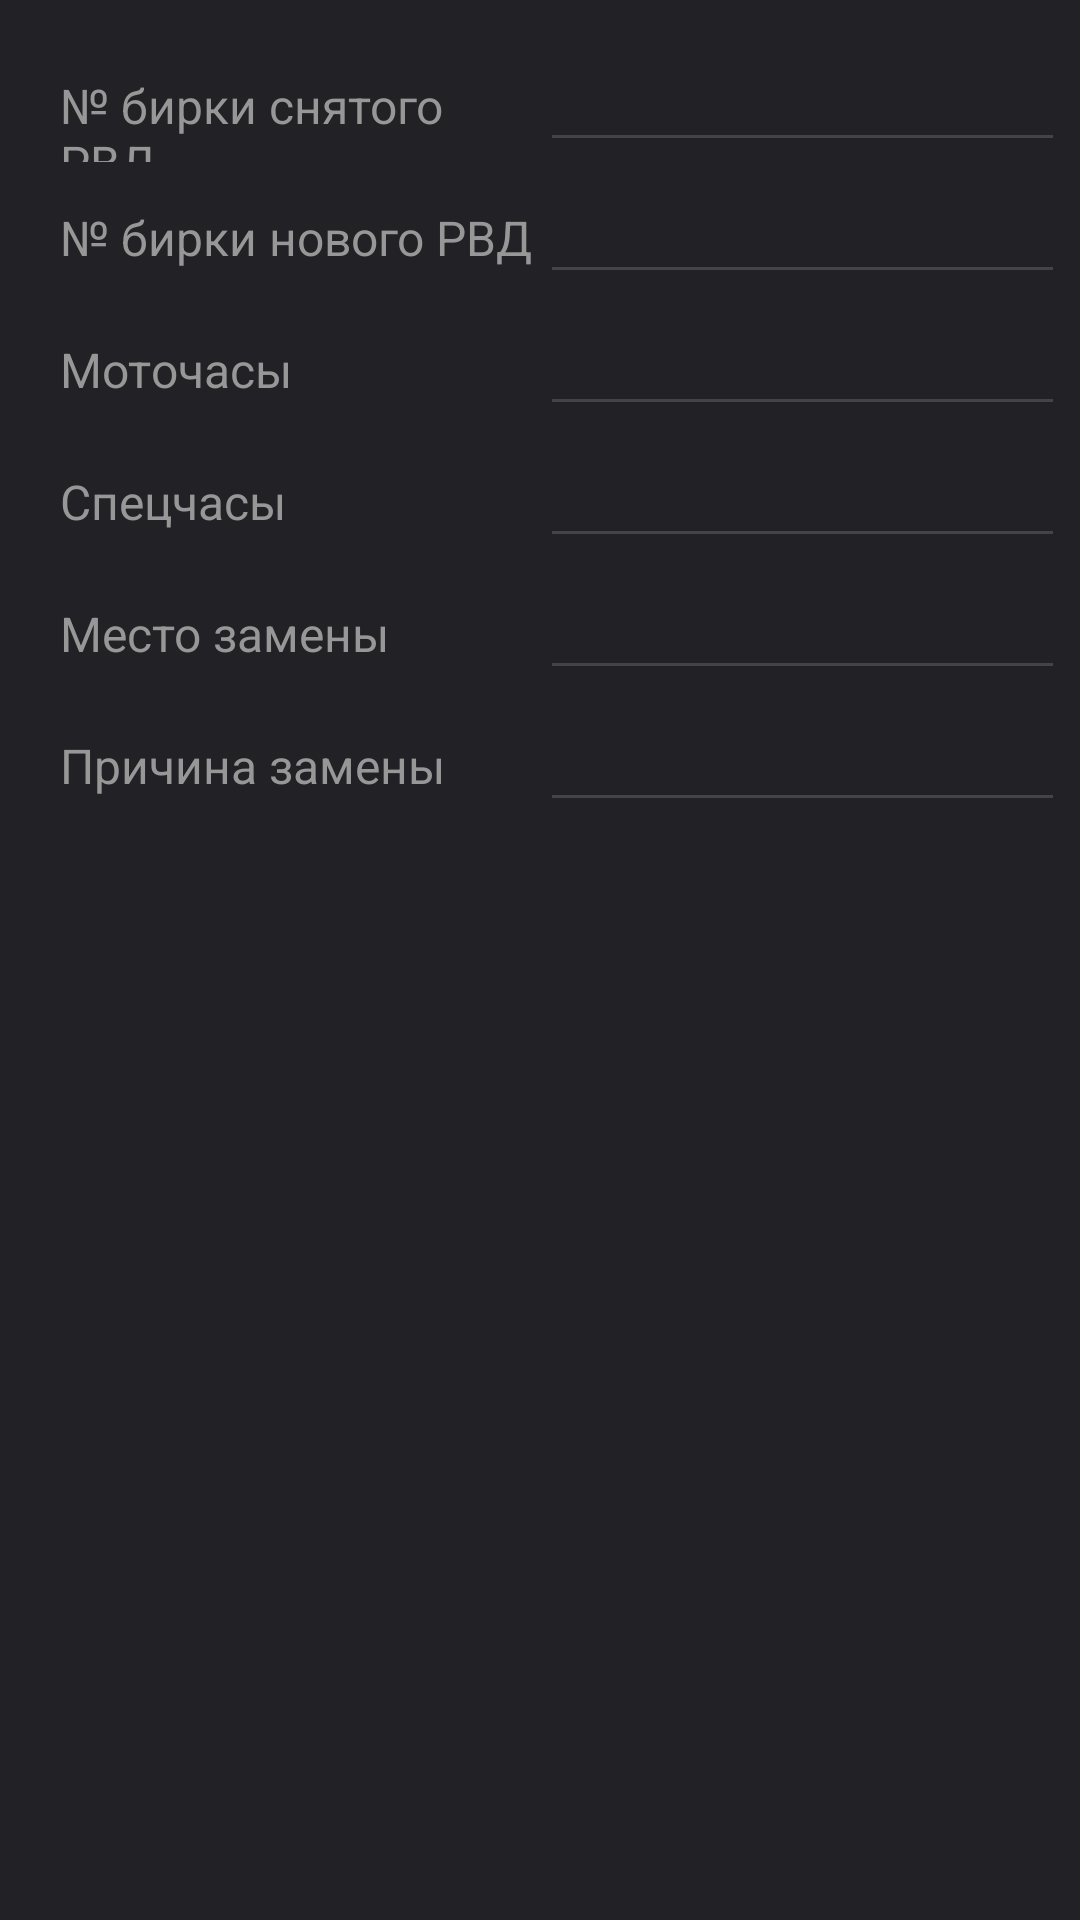

Android layout source for this screen:
<!-- AndroidManifest.xml: application theme AppTheme -->
<!-- res/layout/activity_r_v_d_input.xml -->
<?xml version="1.0" encoding="utf-8"?>
<LinearLayout xmlns:android="http://schemas.android.com/apk/res/android"
    xmlns:app="http://schemas.android.com/apk/res-auto"
    xmlns:tools="http://schemas.android.com/tools"
    android:layout_width="match_parent"
    android:layout_height="match_parent"
    android:background="@color/colorDark"
    android:orientation="vertical"
    android:paddingLeft="5dp"
    android:paddingTop="0dp"
    android:paddingRight="5dp"
    android:paddingBottom="5dp"
    tools:context=".RVDInput">

    <LinearLayout
        android:layout_width="match_parent"
        android:layout_height="wrap_content"
        android:orientation="horizontal"
        android:paddingTop="10dp">

        <TextView
            android:id="@+id/textView3"
            android:layout_width="0dp"
            android:layout_height="wrap_content"
            android:layout_weight="1"
            android:paddingLeft="15dp"
            android:text="№ бирки снятого РВД"
            android:textSize="16sp"
            android:textColor="@color/colorDarkLight3"/>

        <EditText
            android:id="@+id/etOldRVD"
            android:layout_width="0dp"
            android:layout_height="wrap_content"
            android:layout_weight="1"
            android:inputType="number"
            android:gravity="center"
            android:textSize="20sp"
            android:textColorHint="@color/colorDarkLight3"/>

    </LinearLayout>

    <LinearLayout
        android:layout_width="match_parent"
        android:layout_height="wrap_content"
        android:orientation="horizontal">

        <TextView
            android:id="@+id/textView4"
            android:layout_width="0dp"
            android:layout_height="wrap_content"
            android:layout_weight="1"
            android:paddingLeft="15dp"
            android:text="№ бирки нового РВД"
            android:textSize="16sp"
            android:textColor="@color/colorDarkLight3"/>

        <EditText
            android:id="@+id/etNewRVD"
            android:layout_width="0dp"
            android:layout_height="wrap_content"
            android:layout_weight="1"
            android:inputType="number"
            android:gravity="center"
            android:textSize="20sp"
            android:textColorHint="@color/colorDarkLight3"/>

    </LinearLayout>

    <LinearLayout
        android:layout_width="match_parent"
        android:layout_height="wrap_content"
        android:orientation="horizontal">

        <TextView
            android:id="@+id/textView5"
            android:layout_width="0dp"
            android:layout_height="wrap_content"
            android:layout_weight="1"
            android:paddingLeft="15dp"
            android:text="Моточасы"
            android:textSize="16sp"
            android:textColor="@color/colorDarkLight3"/>

        <EditText
            android:id="@+id/etMotoHours"
            android:layout_width="0dp"
            android:layout_height="wrap_content"
            android:layout_weight="1"
            android:inputType="number"
            android:gravity="center"
            android:textSize="20sp"
            android:textColorHint="@color/colorDarkLight3"/>

    </LinearLayout>

    <LinearLayout
        android:layout_width="match_parent"
        android:layout_height="wrap_content"
        android:orientation="horizontal">

        <TextView
            android:id="@+id/textView7"
            android:layout_width="0dp"
            android:layout_height="wrap_content"
            android:layout_weight="1"
            android:paddingLeft="15dp"
            android:text="Спецчасы"
            android:textSize="16sp"
            android:textColor="@color/colorDarkLight3"/>

        <EditText
            android:id="@+id/etSpecHours"
            android:layout_width="0dp"
            android:layout_height="wrap_content"
            android:layout_weight="1"
            android:gravity="center"
            android:inputType="number"
            android:textSize="20sp"
            android:textColorHint="@color/colorDarkLight3"/>
    </LinearLayout>

    <LinearLayout
        android:layout_width="match_parent"
        android:layout_height="wrap_content"
        android:orientation="horizontal">

        <TextView
            android:id="@+id/textView6"
            android:layout_width="0dp"
            android:layout_height="wrap_content"
            android:layout_weight="1"
            android:paddingLeft="15dp"
            android:text="Место замены"
            android:textSize="16sp"
            android:textColor="@color/colorDarkLight3"/>

        <EditText
            android:id="@+id/etPVDPlace"
            android:layout_width="0dp"
            android:layout_height="wrap_content"
            android:layout_weight="1"
            android:gravity="center"
            android:textSize="20sp"
            android:textColorHint="@color/colorDarkLight3"
            android:imeActionLabel="Done"
            android:singleLine="true"/>
    </LinearLayout>

    <LinearLayout
        android:layout_width="match_parent"
        android:layout_height="wrap_content"
        android:orientation="horizontal">

        <TextView
            android:id="@+id/textView8"
            android:layout_width="0dp"
            android:layout_height="wrap_content"
            android:layout_weight="1"
            android:paddingLeft="15dp"
            android:text="Причина замены"
            android:textSize="16sp"
            android:textColor="@color/colorDarkLight3"/>

        <EditText
            android:id="@+id/etPVDWhy"
            android:layout_width="0dp"
            android:layout_height="wrap_content"
            android:layout_weight="1"
            android:gravity="center"
            android:textSize="20sp"
            android:textColorHint="@color/colorDarkLight3"
            android:imeActionLabel="Done"
            android:singleLine="true"/>
    </LinearLayout>

</LinearLayout>
<!-- resources referenced by this layout -->
<resources>
  <color name="colorDark">#222226</color>
  <color name="colorDarkLight3">#979797</color>
  <style name="AppTheme" parent="Theme.AppCompat.Light.DarkActionBar">
          
          <item name="colorPrimary">@color/colorDarkLight1</item>
          <item name="colorPrimaryDark">@color/colorDarkLight1</item>
          <item name="colorAccent">@color/colorAccent</item>
          <item name="colorControlNormal">@color/colorControlNormal</item>
          <item name="android:windowBackground">@color/colorDark</item>
          <item name="android:colorPrimaryDark">@color/colorDarkLight1</item>
          <item name="android:editTextColor">@color/colorDarkLight4</item>
      </style>
  <color name="colorDarkLight1">#444446</color>
  <color name="colorAccent">#777</color>
  <color name="colorControlNormal">#444446</color>
  <color name="colorDarkLight4">#E1E2E5</color>
</resources>
